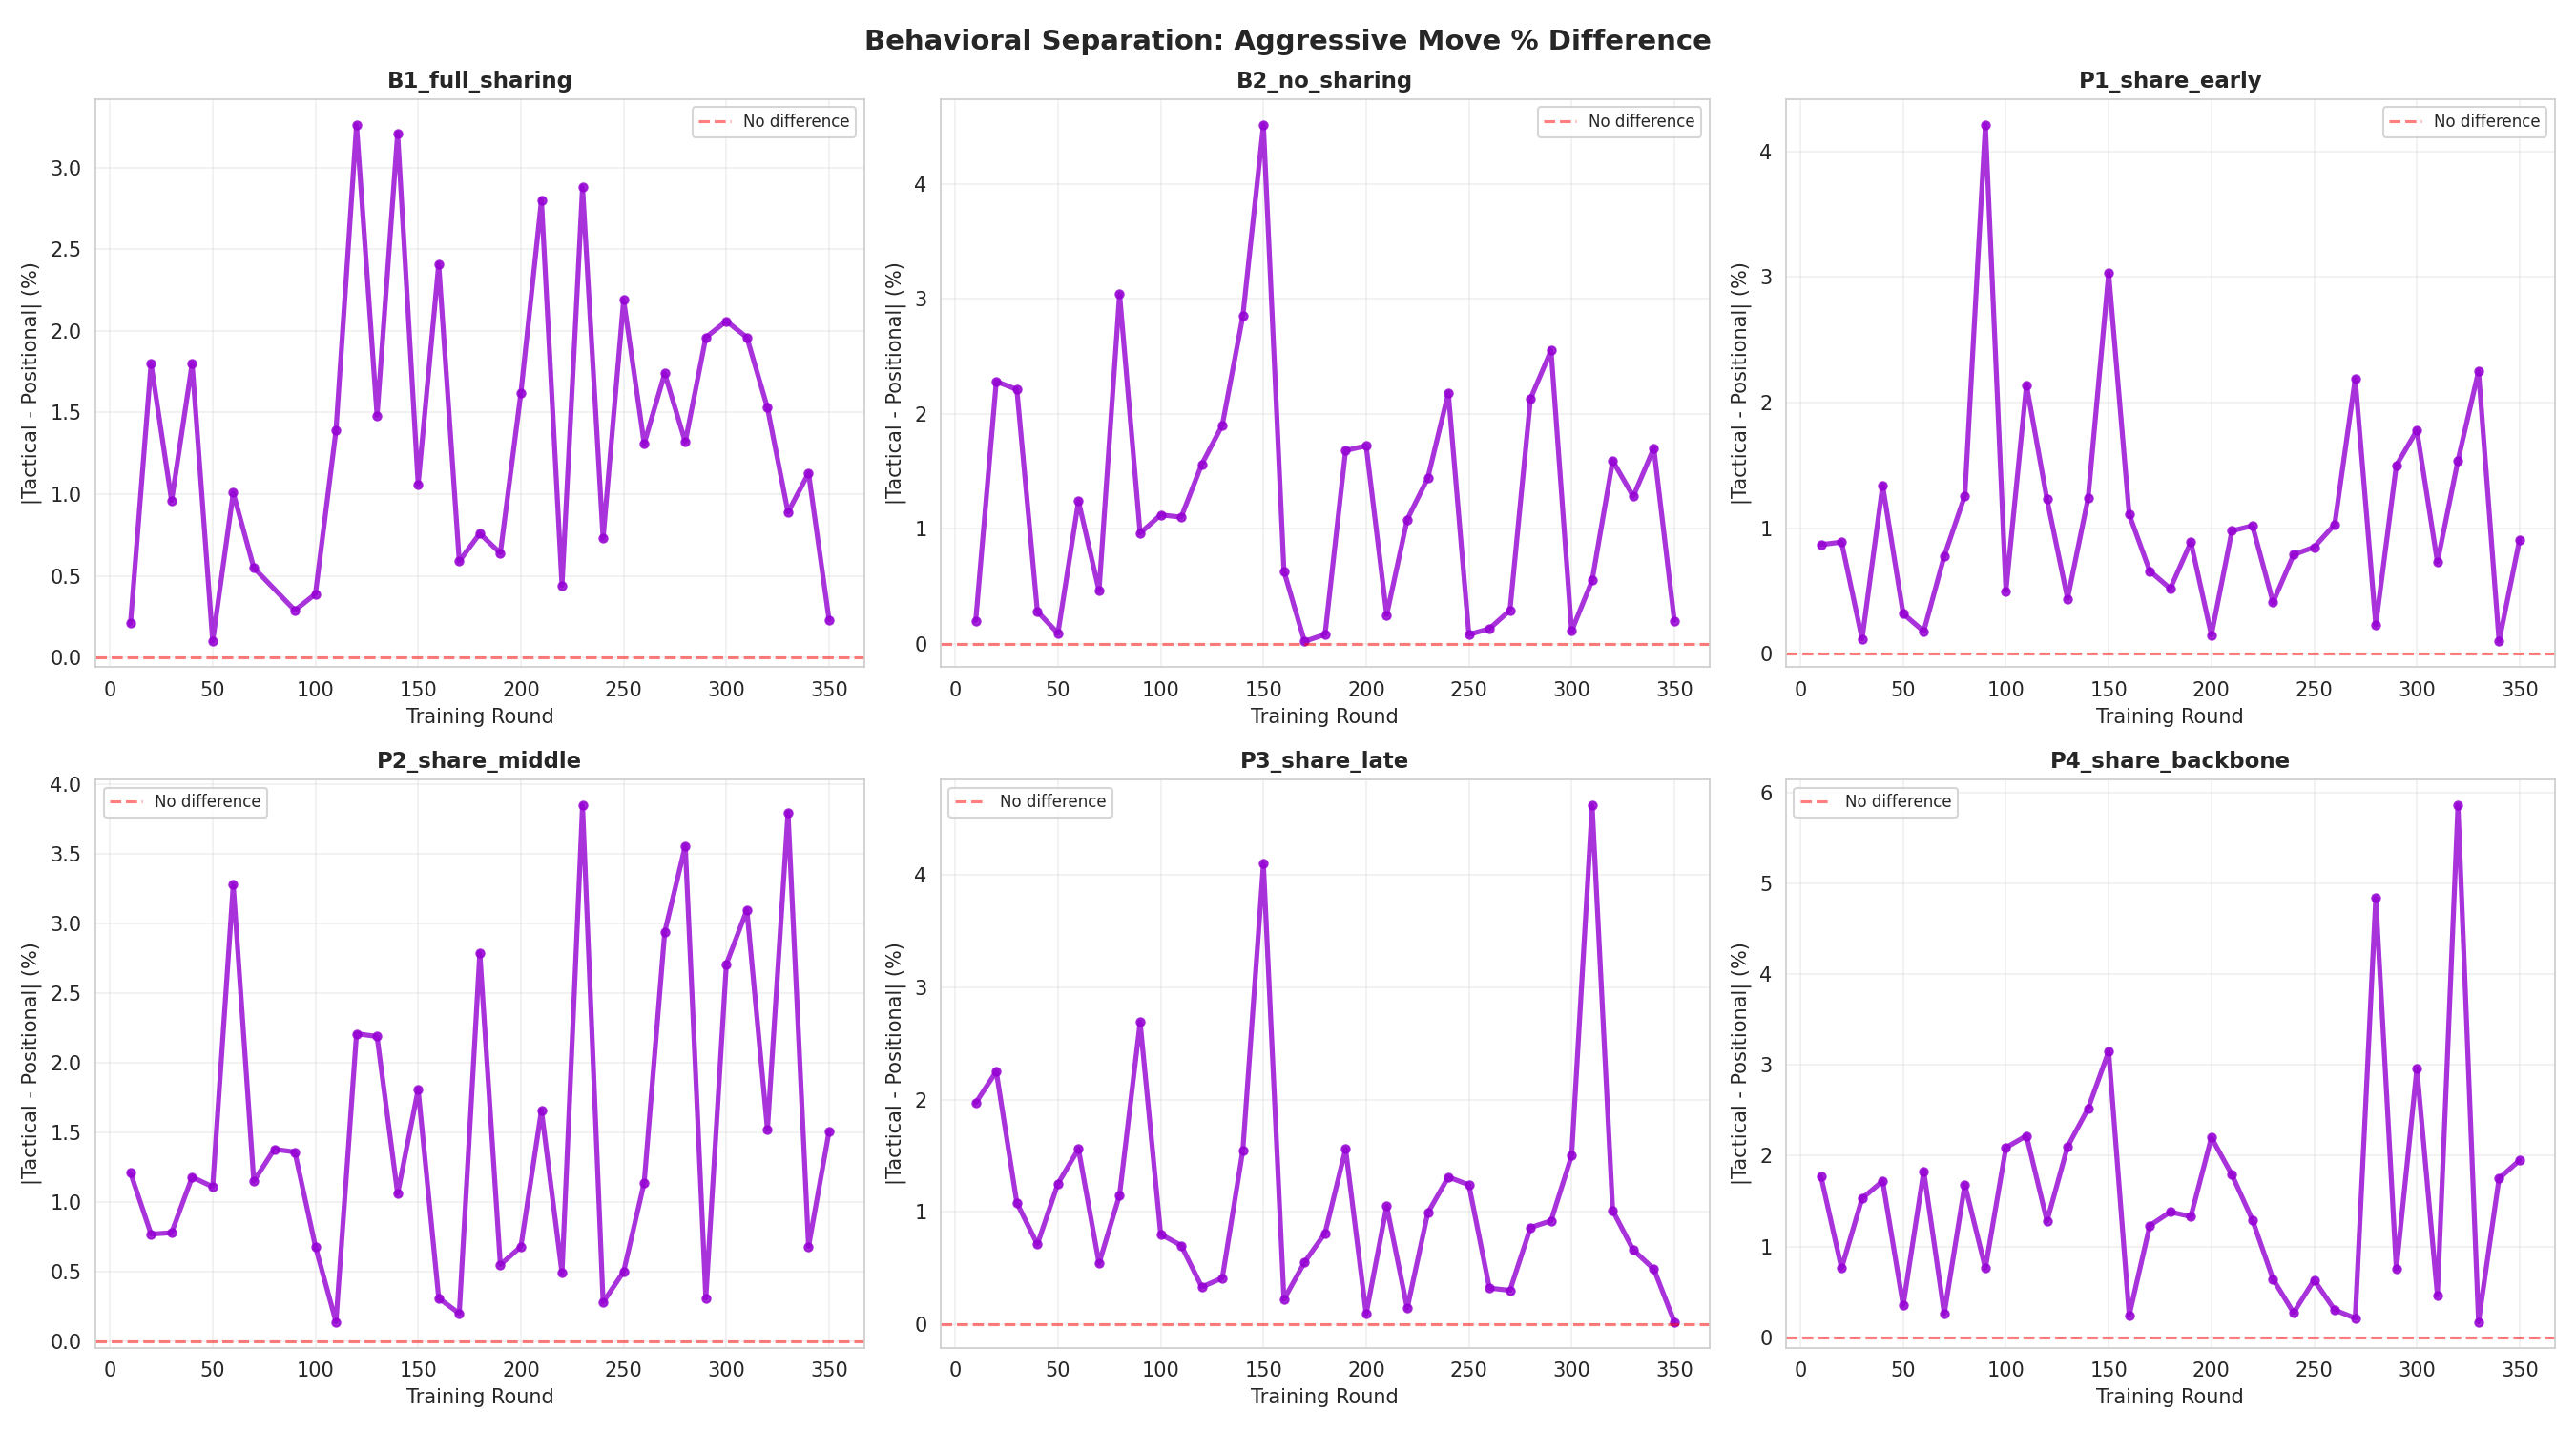

Values plotted in this chart, from the file beside it:
experiment, round, difference
B1_full_sharing, 10, 0.21
B1_full_sharing, 20, 1.8
B1_full_sharing, 30, 0.96
B1_full_sharing, 40, 1.8
B1_full_sharing, 50, 0.1
B1_full_sharing, 60, 1.01
B1_full_sharing, 70, 0.55
B1_full_sharing, 90, 0.29
B1_full_sharing, 100, 0.39
B1_full_sharing, 110, 1.39
B1_full_sharing, 120, 3.26
B1_full_sharing, 130, 1.48
B1_full_sharing, 140, 3.21
B1_full_sharing, 150, 1.06
B1_full_sharing, 160, 2.41
B1_full_sharing, 170, 0.59
B1_full_sharing, 180, 0.76
B1_full_sharing, 190, 0.64
B1_full_sharing, 200, 1.62
B1_full_sharing, 210, 2.8
B1_full_sharing, 220, 0.44
B1_full_sharing, 230, 2.88
B1_full_sharing, 240, 0.73
B1_full_sharing, 250, 2.19
B1_full_sharing, 260, 1.31
B1_full_sharing, 270, 1.74
B1_full_sharing, 280, 1.32
B1_full_sharing, 290, 1.96
B1_full_sharing, 300, 2.06
B1_full_sharing, 310, 1.96
B1_full_sharing, 320, 1.53
B1_full_sharing, 330, 0.89
B1_full_sharing, 340, 1.13
B1_full_sharing, 350, 0.23
B2_no_sharing, 10, 0.2
B2_no_sharing, 20, 2.28
B2_no_sharing, 30, 2.21
B2_no_sharing, 40, 0.28
B2_no_sharing, 50, 0.09
B2_no_sharing, 60, 1.24
B2_no_sharing, 70, 0.46
B2_no_sharing, 80, 3.04
B2_no_sharing, 90, 0.96
B2_no_sharing, 100, 1.12
B2_no_sharing, 110, 1.1
B2_no_sharing, 120, 1.56
B2_no_sharing, 130, 1.9
B2_no_sharing, 140, 2.85
B2_no_sharing, 150, 4.51
B2_no_sharing, 160, 0.63
B2_no_sharing, 170, 0.02
B2_no_sharing, 180, 0.08
B2_no_sharing, 190, 1.68
B2_no_sharing, 200, 1.72
B2_no_sharing, 210, 0.25
B2_no_sharing, 220, 1.08
B2_no_sharing, 230, 1.44
B2_no_sharing, 240, 2.18
B2_no_sharing, 250, 0.08
B2_no_sharing, 260, 0.13
... 149 more rows
